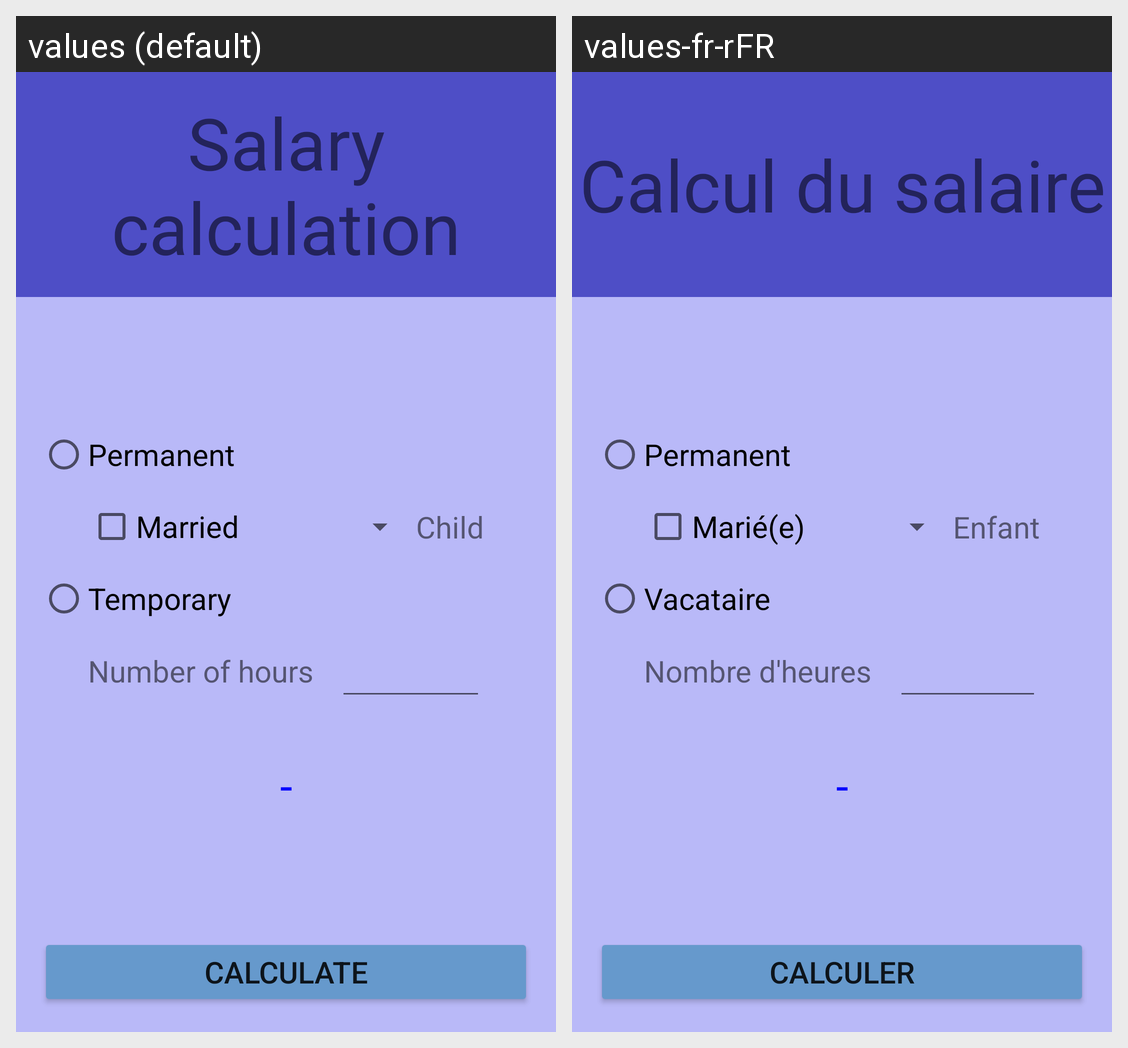

Locale-by-locale string values for the Android screen shown in this grid:
Android screen res/layout/activity_ex02.xml rendered under 2 locales, left to right: values (default), values-fr-rFR. Device: Nexus 5 (rendered at 1080×1920; each locale shown at half size, 540×960, under a caption strip naming it); theme Theme.M213ch07tp01.
Strings drawn on this screen, with the default value and each locale's value (text and hints the layout hard-codes, and strings that could not be matched under every locale, appear in the picture but are not listed):

title
  values: Salary calculation
  values-fr-rFR: Calcul du salaire

permanent_trainer
  values: Permanent
  values-fr-rFR: Permanent

married
  values: Married
  values-fr-rFR: Marié(e)

child
  values: Child
  values-fr-rFR: Enfant

temporary_trainer
  values: Temporary
  values-fr-rFR: Vacataire

number_of_hours
  values: Number of hours
  values-fr-rFR: Nombre d'heures

btn_calculate
  values: Calculate
  values-fr-rFR: Calculer
